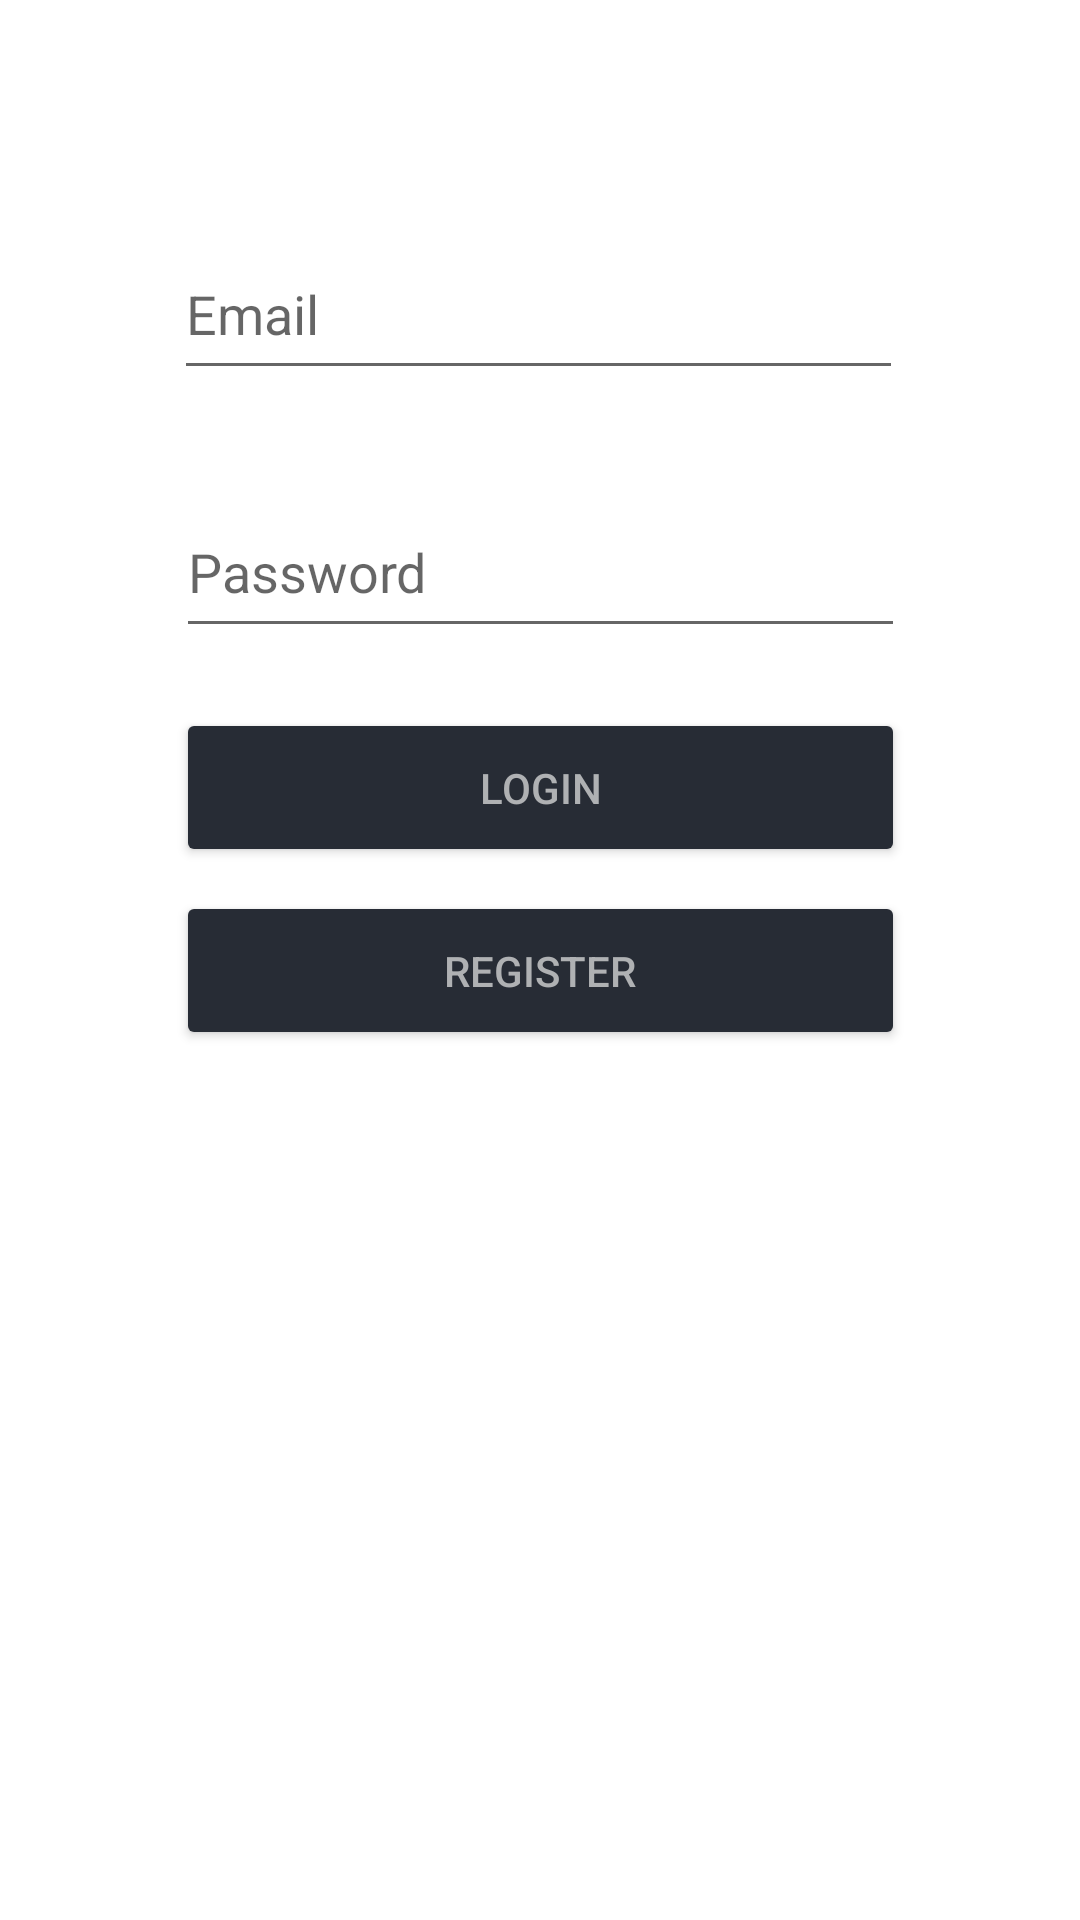

This screen was rendered from an Android layout file. Write that file and the resources it references.
<!-- AndroidManifest.xml: application theme Theme.BookStore -->
<!-- res/layout/activity_main.xml -->
<?xml version="1.0" encoding="utf-8"?>
<androidx.constraintlayout.widget.ConstraintLayout xmlns:android="http://schemas.android.com/apk/res/android"
    xmlns:app="http://schemas.android.com/apk/res-auto"
    xmlns:tools="http://schemas.android.com/tools"
    android:layout_width="match_parent"
    android:layout_height="match_parent"
    tools:context=".MainActivity">

    <EditText
        android:id="@+id/editTextTextEmailAddress"
        android:layout_width="243dp"
        android:layout_height="54dp"
        android:layout_marginTop="76dp"
        android:ems="10"
        android:hint="Email"
        android:inputType="textEmailAddress"
        android:textColor="@color/text"
        app:layout_constraintEnd_toEndOf="parent"
        app:layout_constraintHorizontal_bias="0.497"
        app:layout_constraintStart_toStartOf="parent"
        app:layout_constraintTop_toTopOf="parent" />

    <EditText
        android:id="@+id/editTextTextPassword"
        android:layout_width="243dp"
        android:layout_height="54dp"
        android:layout_marginTop="32dp"
        android:ems="10"
        android:hint="Password"
        android:inputType="textPassword"
        android:textColor="@color/text"
        app:layout_constraintEnd_toEndOf="parent"
        app:layout_constraintStart_toStartOf="parent"
        app:layout_constraintTop_toBottomOf="@+id/editTextTextEmailAddress" />

    <Button
        android:id="@+id/button"
        android:layout_width="243dp"
        android:layout_height="53dp"
        android:layout_marginTop="20dp"
        android:backgroundTint="@color/button"
        android:onClick="login"
        android:text="Login"
        android:textColor="@color/button_text"
        app:layout_constraintEnd_toEndOf="parent"
        app:layout_constraintStart_toStartOf="parent"
        app:layout_constraintTop_toBottomOf="@+id/editTextTextPassword" />

    <Button
        android:id="@+id/button2"
        android:layout_width="243dp"
        android:layout_height="53dp"
        android:layout_marginTop="8dp"
        android:backgroundTint="@color/button"
        android:onClick="register"
        android:text="Register"
        android:textColor="@color/button_text"
        app:layout_constraintEnd_toEndOf="parent"
        app:layout_constraintStart_toStartOf="parent"
        app:layout_constraintTop_toBottomOf="@+id/button" />
</androidx.constraintlayout.widget.ConstraintLayout>
<!-- resources referenced by this layout -->
<resources>
  <color name="button">#272C35</color>
  <color name="button_text">#AFB1B3</color>
  <color name="text">#1C1B1B</color>
  <style name="Theme.BookStore" parent="Theme.MaterialComponents.DayNight.DarkActionBar">
          
          <item name="colorPrimary">@color/purple_500</item>
          <item name="colorPrimaryVariant">@color/purple_700</item>
          <item name="colorOnPrimary">@color/white</item>
          
          <item name="colorSecondary">@color/purple</item>
          <item name="colorSecondaryVariant">@color/purple_700</item>
          <item name="colorOnSecondary">@color/black</item>
          
          <item name="android:statusBarColor" tools:targetApi="l">?attr/colorPrimaryVariant</item>
          
      </style>
  <color name="purple_500">#FF6200EE</color>
  <color name="purple_700">#FF3700B3</color>
  <color name="white">#FFFFFFFF</color>
  <color name="black">#FF000000</color>
</resources>
